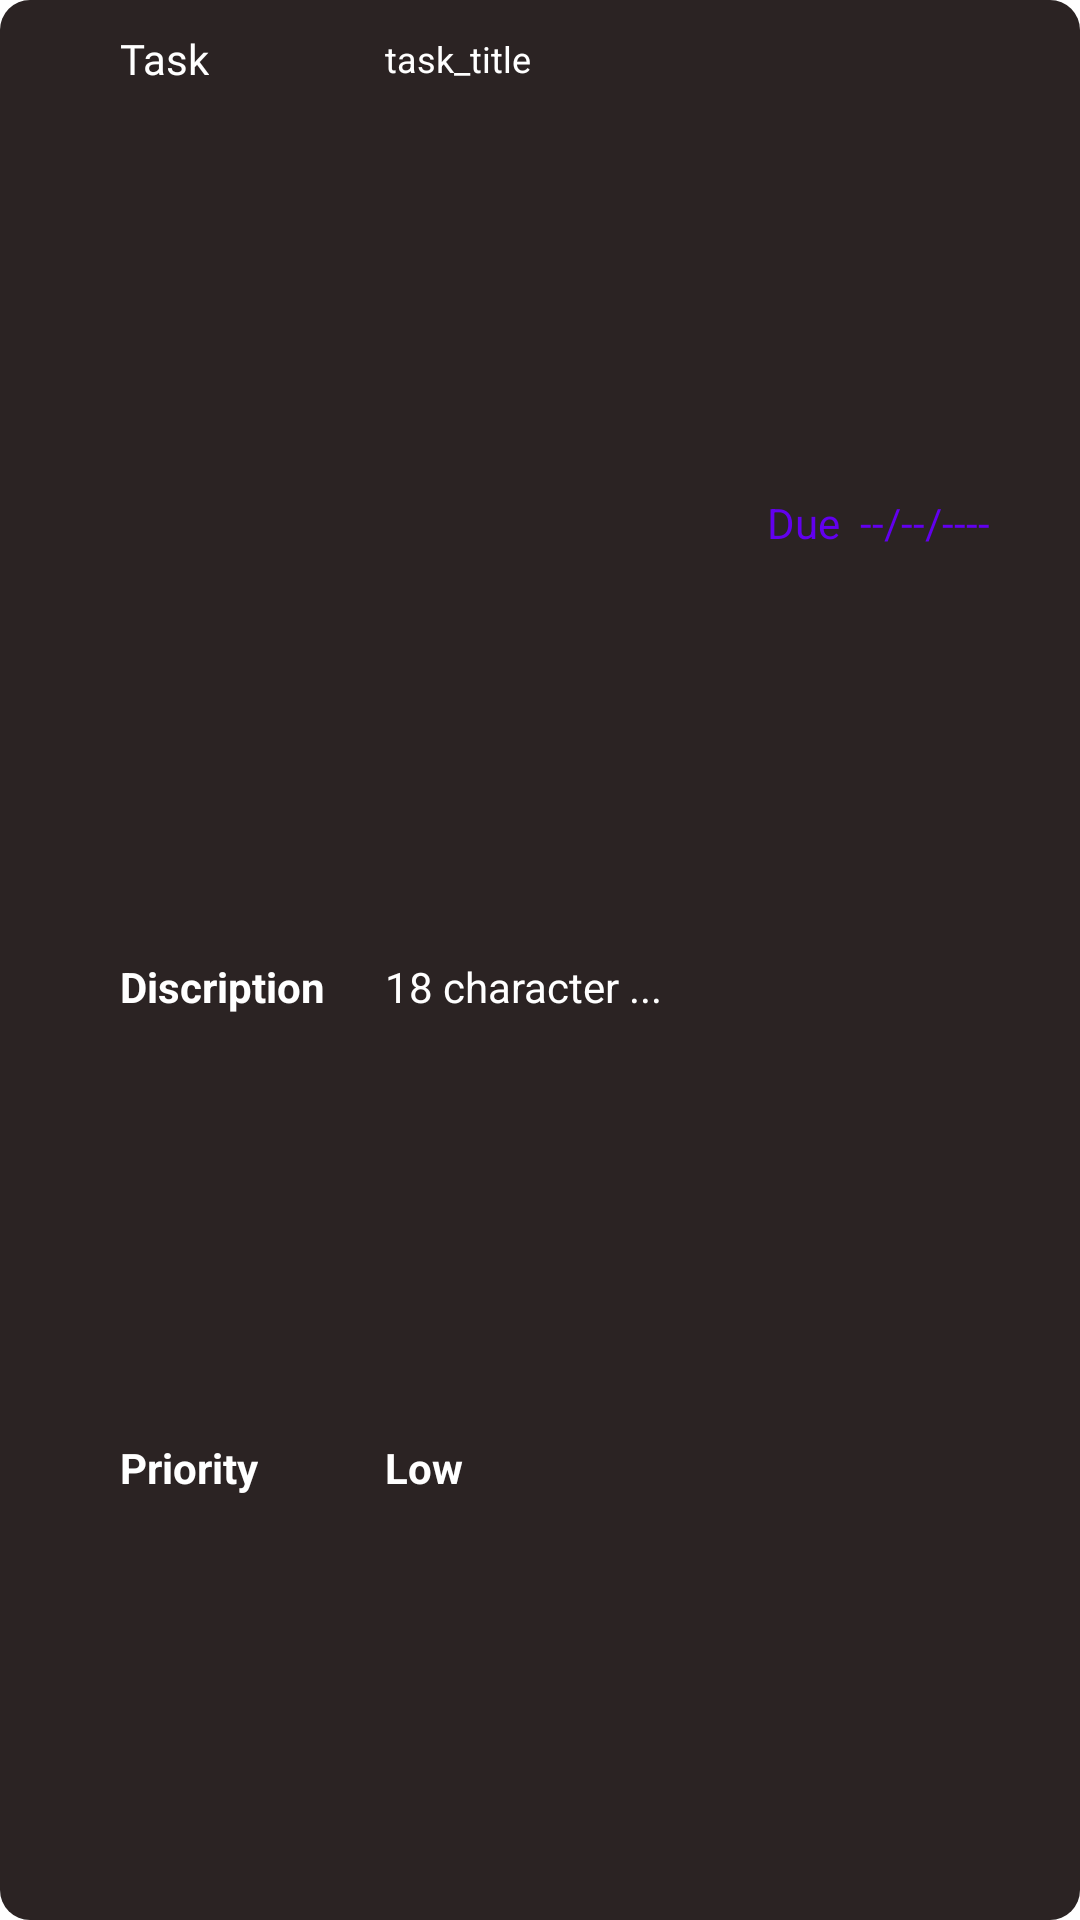

Here is an Android app screen rendered from its layout file. Give the layout XML and the strings, colors and styles it references.
<!-- AndroidManifest.xml: fallback theme Theme.MaterialComponents.DayNight.NoActionBar -->
<!-- res/layout/task_view.xml -->
<?xml version="1.0" encoding="utf-8"?>
<androidx.constraintlayout.widget.ConstraintLayout xmlns:android="http://schemas.android.com/apk/res/android"
    xmlns:app="http://schemas.android.com/apk/res-auto"
    xmlns:tools="http://schemas.android.com/tools"
    android:layout_width="match_parent"
    android:layout_height="wrap_content"
    android:layout_marginVertical="5dp"
    android:layout_marginHorizontal="10dp"
    >

    <androidx.constraintlayout.widget.ConstraintLayout
        android:id="@+id/task_layout"
        android:layout_width="match_parent"
        android:layout_height="match_parent"
        android:background="@drawable/task_view_background">

        <TextView
            android:id="@+id/task_id"
            android:layout_width="wrap_content"
            android:layout_height="wrap_content"
            android:visibility="gone"
            app:layout_constraintTop_toTopOf="parent"
            tools:ignore="MissingConstraints" />

        <TextView
            android:id="@+id/Task"
            android:layout_width="wrap_content"
            android:layout_height="wrap_content"
            android:layout_marginStart="40dp"
            android:layout_marginTop="10dp"
            android:fontFamily="@font/nunito"
            android:text="Task"
            android:textColor="@color/white"
            android:textSize="14sp"
            app:layout_constraintStart_toStartOf="parent"
            app:layout_constraintTop_toTopOf="parent" />

        <TextView
            android:id="@+id/task_title"
            android:layout_width="wrap_content"
            android:layout_height="wrap_content"
            android:text="task_title"
            android:textColor="@color/white"
            android:textSize="12sp"
            app:layout_constraintBottom_toBottomOf="@id/Task"
            app:layout_constraintStart_toStartOf="@id/task_discription"
            app:layout_constraintTop_toTopOf="@id/Task"

            />

        <TextView
            android:id="@+id/Discription"
            android:layout_width="wrap_content"
            android:layout_height="wrap_content"
            android:layout_marginStart="40dp"
            android:layout_marginBottom="10dp"
            android:text="Discription"
            android:textColor="@color/white"
            android:textSize="14sp"
            android:textStyle="bold"
            app:layout_constraintBottom_toBottomOf="parent"
            app:layout_constraintStart_toStartOf="parent"
            app:layout_constraintTop_toBottomOf="@id/task_title" />

        <TextView
            android:id="@+id/task_discription"
            android:layout_width="wrap_content"
            android:layout_height="wrap_content"
            android:layout_marginStart="20dp"
            android:text="18 character ..."
            android:textColor="@color/white"
            app:layout_constraintBottom_toBottomOf="@id/Discription"
            app:layout_constraintStart_toEndOf="@id/Discription"
            app:layout_constraintTop_toTopOf="@id/Discription" />


        <TextView
            android:id="@+id/due_status"
            android:layout_width="wrap_content"
            android:layout_height="wrap_content"
            android:layout_marginEnd="30dp"
            android:text="Due  --/--/----"
            android:textColor="@color/purple_500"
            app:layout_constraintBottom_toBottomOf="@id/Discription"
            app:layout_constraintEnd_toEndOf="parent"
            app:layout_constraintTop_toTopOf="@id/Task" />

        <TextView
            android:id="@+id/Priority"
            android:layout_width="wrap_content"
            android:layout_height="wrap_content"
            android:text="Priority"
            app:layout_constraintTop_toBottomOf="@id/Discription"
            app:layout_constraintBottom_toBottomOf="parent"
            app:layout_constraintHorizontal_bias="0.5"
            android:textColor="@color/white"
            android:textStyle="bold"
            android:paddingBottom="5dp"
            app:layout_constraintStart_toStartOf="@id/Discription"
            android:layout_marginTop="5dp"/>
        <TextView
            android:id="@+id/Priority_status__"
            android:layout_width="wrap_content"
            android:layout_height="wrap_content"
            app:layout_constraintStart_toStartOf="@id/task_discription"
            app:layout_constraintTop_toTopOf="@id/Priority"
            app:layout_constraintBottom_toBottomOf="@id/Priority"
            android:text="Low"
            android:textColor="@color/white"
            android:paddingBottom="5dp"
            android:textStyle="bold"/>

        <ImageView
            android:id="@+id/Edit_btn_item"
            android:layout_width="30dp"
            android:layout_height="30dp"
            android:src="@drawable/ic_baseline_edit_24"
            app:layout_constraintTop_toBottomOf="@id/due_status"
            app:layout_constraintBottom_toBottomOf="parent"
            app:layout_constraintEnd_toEndOf="parent"
            android:layout_marginEnd="50dp"/>

    </androidx.constraintlayout.widget.ConstraintLayout>
</androidx.constraintlayout.widget.ConstraintLayout>
<!-- resources referenced by this layout -->
<resources>
  <color name="purple_500">#FF6200EE</color>
  <color name="white">#FFFFFFFF</color>
  <!-- drawable task_view_background (drawable) -->
  <?xml version="1.0" encoding="utf-8"?>
  <shape android:shape="rectangle" xmlns:android="http://schemas.android.com/apk/res/android">
  
      <solid android:color="@color/brown"/>
      <corners android:radius="10dp"/>
  
  </shape>
  <color name="brown">#2B2323</color>
</resources>
